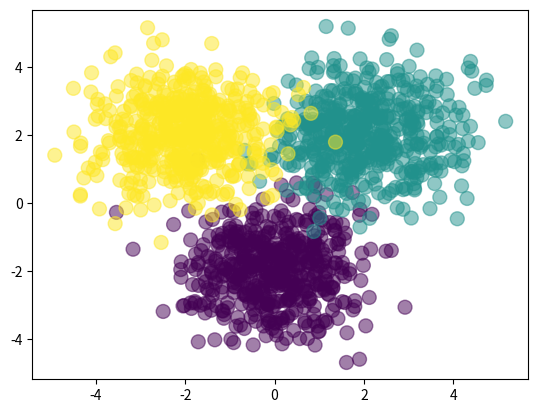

Source code (Python):
import numpy as np
import matplotlib.pyplot as plt

Nclass = 500

X1 = np.random.randn(Nclass, 2) + np.array([0, -2])
X2 = np.random.randn(Nclass, 2) + np.array([2, 2])
X3 = np.random.randn(Nclass, 2) + np.array([-2, 2])
X = np.vstack([X1, X2, X3])

Y = np.array([0]*Nclass + [1]*Nclass + [2]*Nclass)

# let's see what it looks like
plt.scatter(X[:,0], X[:,1], c=Y, s=100, alpha=0.5)
plt.show()

# randomly initialize weights
D = 2 # dimensionality of input
M = 3 # hidden layer size
K = 3 # number of classes
W1 = np.random.randn(D, M)
b1 = np.random.randn(M)
W2 = np.random.randn(M, K)
b2 = np.random.randn(K)

def softmax(X):
    expX = np.exp(X)
    return expX / expX.sum(axis=1, keepdims=True)

def forward(X, W1, b1, W2, b2):
    Z = 1 / (1 + np.exp(-X.dot(W1) - b1))
    A = Z.dot(W2) + b2
    return softmax(A)


# num correct / num total
def classification_rate(Y, P):
    n_correct = 0
    n_total = 0
    for i in range(len(Y)):
        n_total += 1
        if Y[i] == P[i]:
            n_correct += 1
    return float(n_correct) / n_total

P_Y_given_X = forward(X, W1, b1, W2, b2)
P = np.argmax(P_Y_given_X, axis=1)

assert(len(P) == len(Y))

print("Classification rate for randomly chosen weights: %.3f"%(classification_rate(Y, P)))
